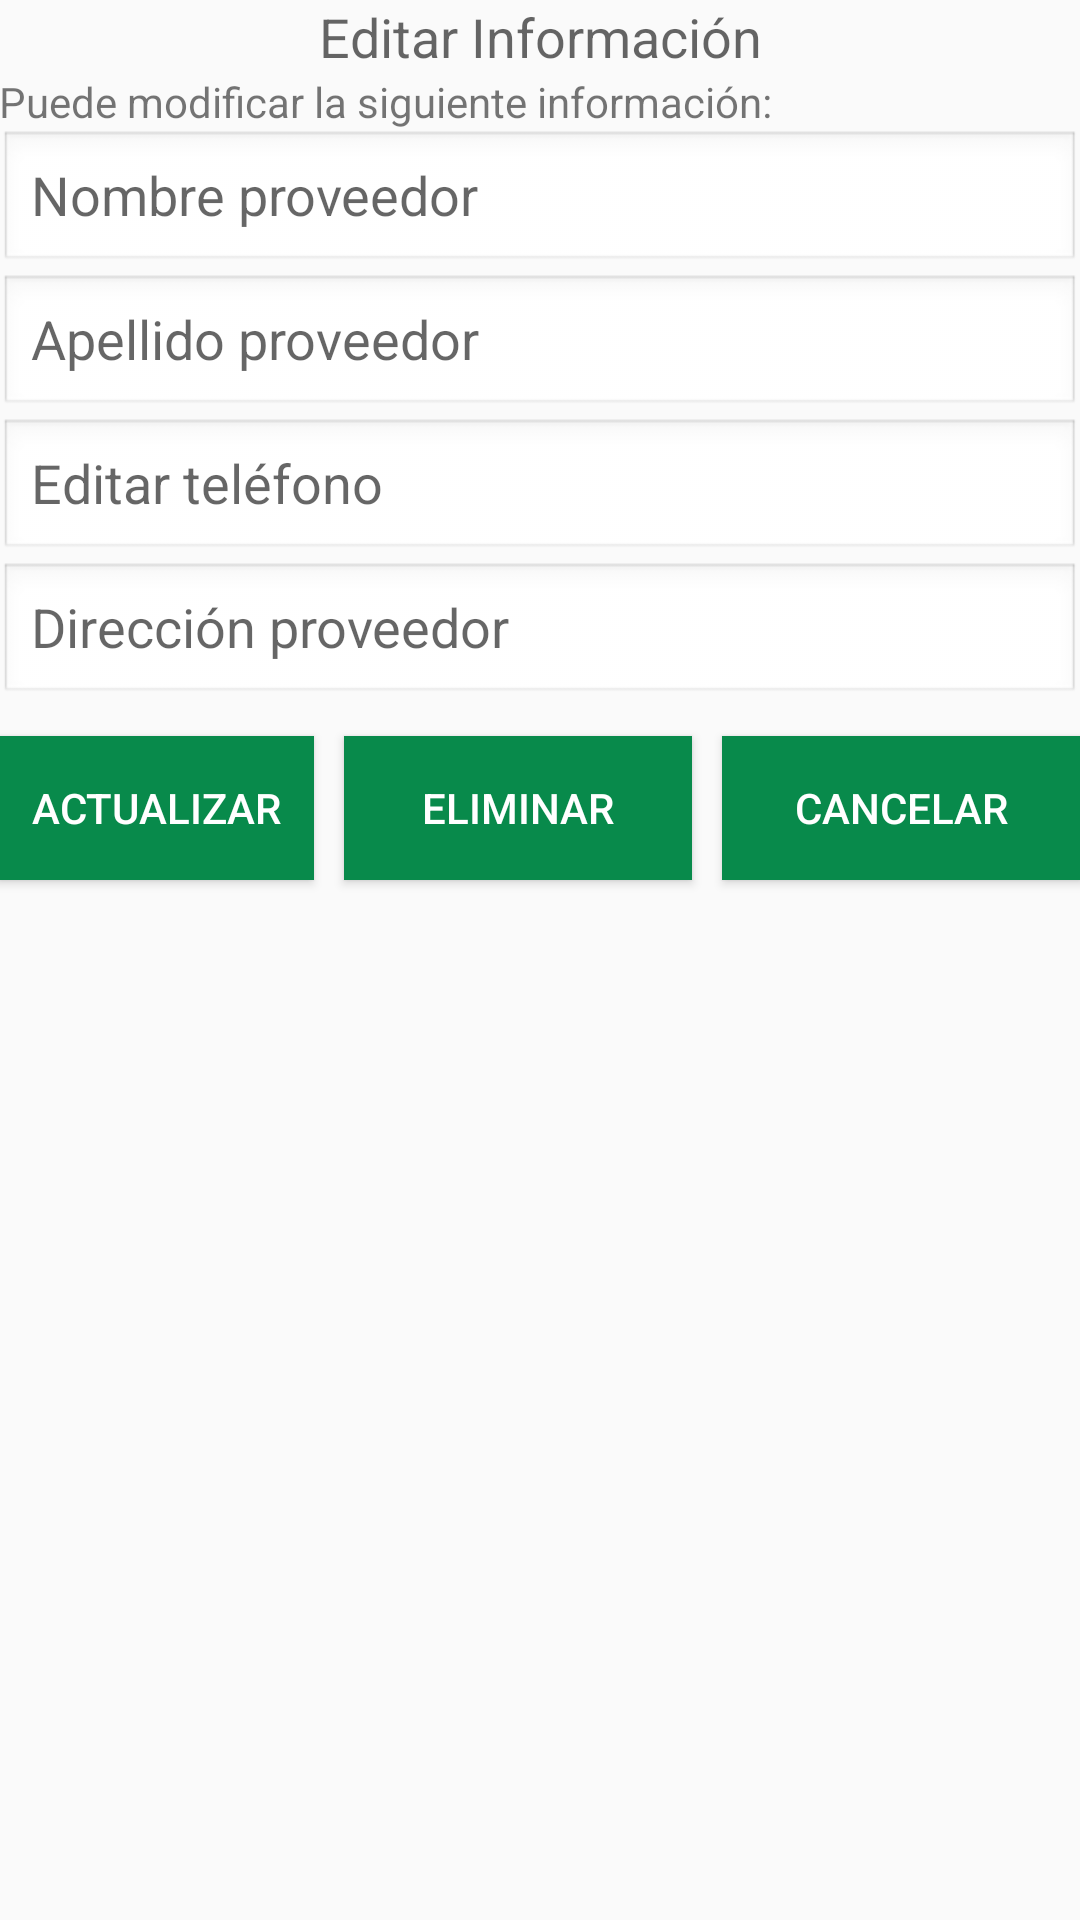

Produce the Android XML layout that renders to this screen, including the resource entries it uses.
<!-- AndroidManifest.xml: application theme Theme.AppCompat.Light -->
<!-- res/layout/activity_editar_proveedor.xml -->
<RelativeLayout xmlns:android="http://schemas.android.com/apk/res/android"
    xmlns:tools="http://schemas.android.com/tools"
    android:layout_width="match_parent"
    android:layout_height="match_parent"
    android:paddingBottom="@dimen/activity_vertical_margin"
    android:paddingLeft="@dimen/activity_horizontal_margin"
    android:paddingRight="@dimen/activity_horizontal_margin"
    android:paddingTop="@dimen/activity_vertical_margin"
    tools:context="com.registroleche.EditarProveedor" >

    <LinearLayout
        android:layout_width="wrap_content"
        android:layout_height="wrap_content"
        android:layout_alignParentLeft="true"
        android:layout_alignParentRight="true"
        android:orientation="vertical" >

        <ScrollView
            android:id="@+id/scrollView1"
            android:layout_width="match_parent"
            android:layout_height="wrap_content" >

            <LinearLayout
                android:layout_width="match_parent"
                android:layout_height="match_parent"
                android:orientation="vertical" >

                <TextView
                    android:id="@+id/textView1"
                    style="@style/titulos"
                    android:layout_width="match_parent"
                    android:layout_height="wrap_content"
                    android:text="Editar Información"
                    android:textAppearance="?android:attr/textAppearanceMedium" />

                <TextView
                    android:id="@+id/textView2"
                    android:layout_width="match_parent"
                    android:layout_height="wrap_content"
                    android:text="Puede modificar la siguiente información:" />

                <EditText
                    android:id="@+id/nombre_pro"
                    android:layout_width="match_parent"
                    android:layout_height="wrap_content"
                    android:background="@android:drawable/edit_text"
                    android:digits="qwertzuiopasdfghjklyxcvbnñm QWERTZUIOPASDFGHJKLYXCVBNMÑ"
                    android:ems="10"
                    android:hint="Nombre proveedor" />

                <EditText
                    android:id="@+id/apellido_pro"
                    android:layout_width="match_parent"
                    android:layout_height="wrap_content"
                    android:background="@android:drawable/edit_text"
                    android:digits="qwertzuiopasdfghjklyxcvbnñm QWERTZUIOPASDFGHJKLYXCVBNMÑ"
                    android:ems="10"
                    android:hint="Apellido proveedor" />

                <EditText
                    android:id="@+id/telefono_pro"
                    android:layout_width="match_parent"
                    android:layout_height="wrap_content"
                    android:background="@android:drawable/edit_text"
                    android:ems="10"
                    android:hint="Editar teléfono"
                    android:inputType="numberDecimal"
                    android:maxLength="10" />

                <EditText
                    android:id="@+id/direccion_pro"
                    android:layout_width="match_parent"
                    android:layout_height="wrap_content"
                    android:background="@android:drawable/edit_text"
                    android:ems="10"
                    android:hint="Dirección proveedor" />

                <LinearLayout
                    android:layout_width="match_parent"
                    android:layout_height="wrap_content" >

                    <Button
                        android:id="@+id/button1"
                        style="@style/botonmenu"
                        android:layout_width="wrap_content"
                        android:layout_height="wrap_content"
                        android:layout_marginTop="10dip"
                        android:layout_marginBottom="10dip"
                        android:layout_weight="0.11"
                        android:onClick="ActualizarProv"
                        android:text="Actualizar" />

                    <Button
                        android:id="@+id/button2"
                        style="@style/botonmenu"
                        android:layout_width="wrap_content"
                        android:layout_height="wrap_content"
                        android:layout_marginLeft="10dip"
                        android:layout_marginTop="10dip"
                        android:layout_marginBottom="10dip"
                        android:layout_weight="0.18"
                        android:onClick="Eliminar"
                        android:text="Eliminar" />

                    <Button
                        android:id="@+id/button3"
                        style="@style/loginBoton"
                        android:layout_width="wrap_content"
                        android:layout_height="wrap_content"
                        android:layout_marginLeft="10dip"
                        android:layout_marginTop="10dip"
                        android:layout_marginBottom="10dip"
                        android:layout_weight="0.20"
                        android:onClick="Cancelar"
                        android:text="Cancelar" />
                </LinearLayout>
            </LinearLayout>

        </ScrollView>

    </LinearLayout>

</RelativeLayout>
<!-- resources referenced by this layout -->
<resources>
  <style name="botonmenu">
          <item name="android:gravity">center_horizontal|center_vertical</item>
          <item name="android:background">#088A4B</item>
          <item name="android:textColor">#FFFFFF</item>
      </style>
  <style name="loginBoton">
          <item name="android:gravity">center_horizontal|center_vertical</item>
          <item name="android:background">#088A4B</item>
          <item name="android:textColor">#FFFFFF</item>
      </style>
  <style name="titulos">
          <item name="android:gravity">center_horizontal|center_vertical</item>
          
      </style>
</resources>
